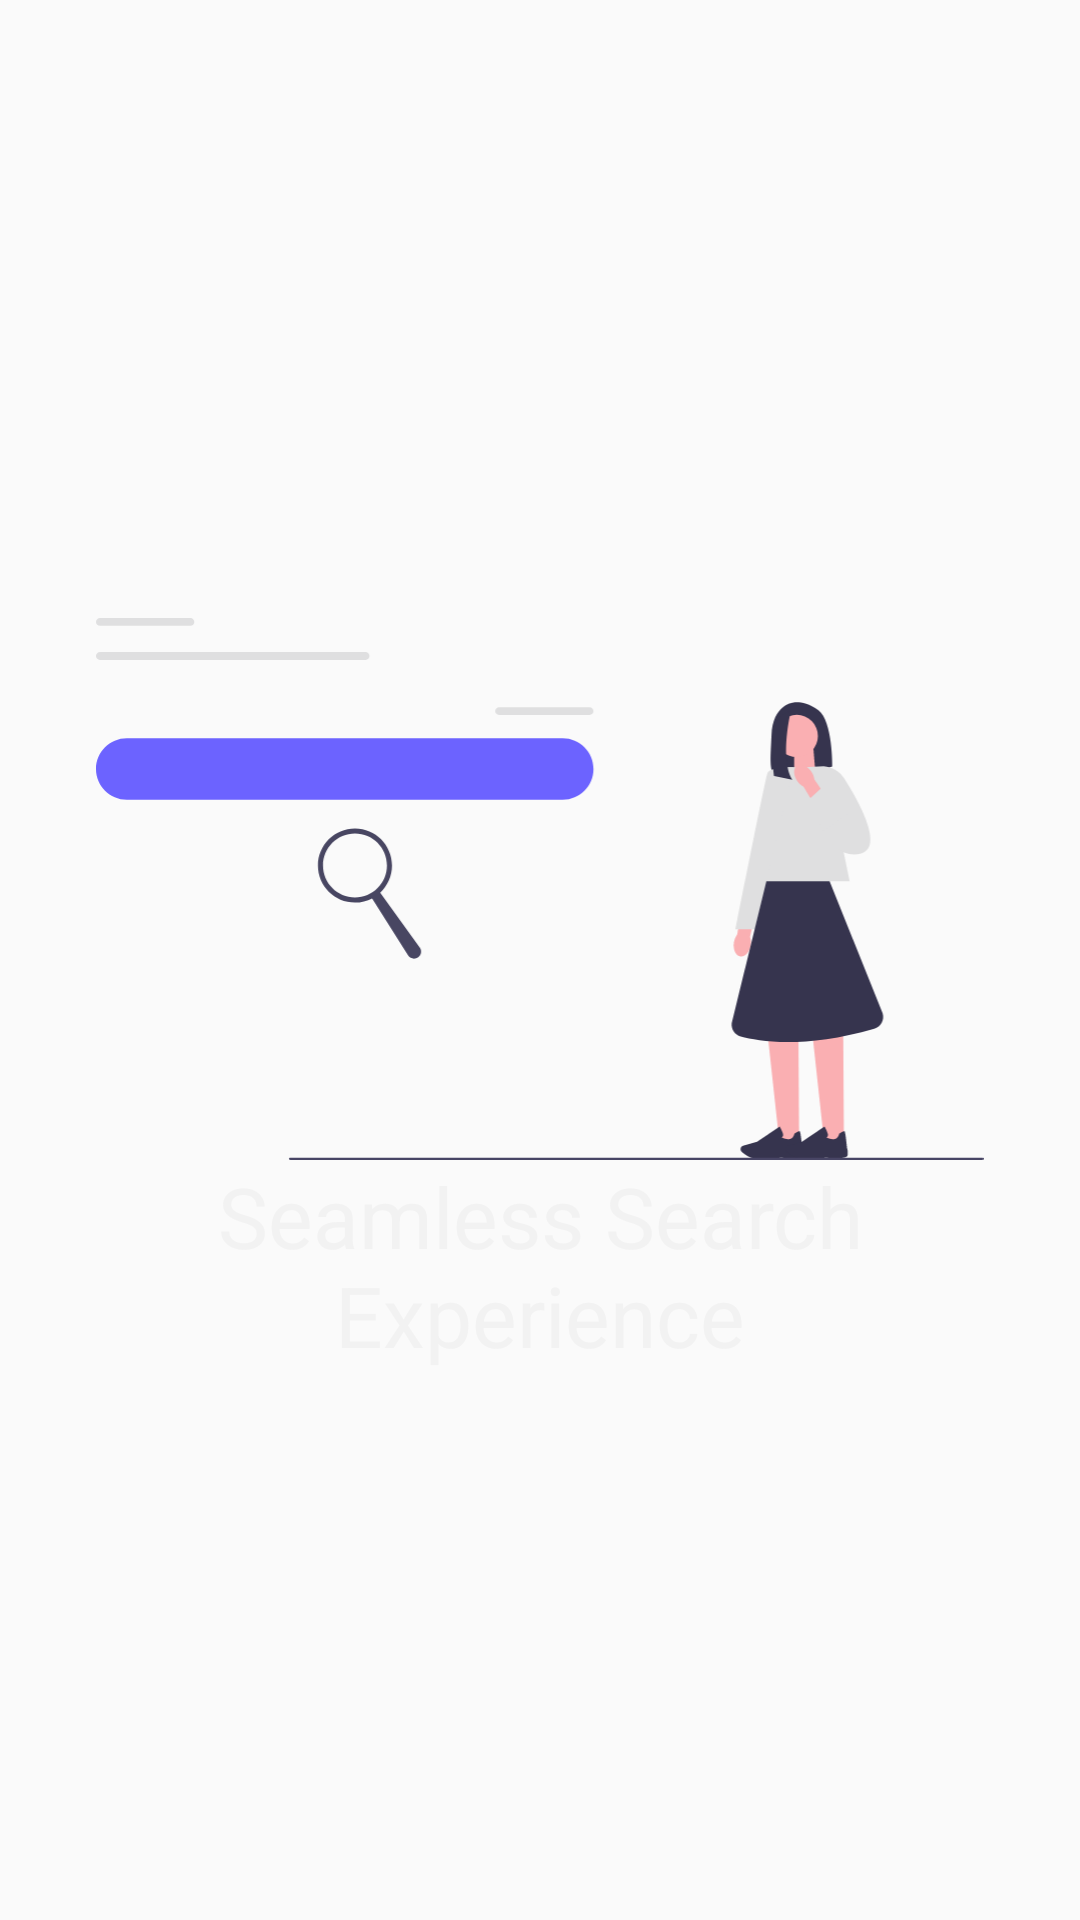

Here is an Android app screen rendered from its layout file. Give the layout XML and the strings, colors and styles it references.
<!-- AndroidManifest.xml: application theme Theme.Lynnime -->
<!-- res/layout/fragment_intro1.xml -->
<?xml version="1.0" encoding="utf-8"?>
<ScrollView xmlns:android="http://schemas.android.com/apk/res/android"
    xmlns:app="http://schemas.android.com/apk/res-auto"
    android:layout_width="match_parent"
    android:layout_height="match_parent"
    android:fillViewport="true">

    <androidx.constraintlayout.widget.ConstraintLayout
        android:layout_width="match_parent"
        android:layout_height="match_parent"
        android:padding="32dp">

        <ImageView
            android:id="@+id/iv1"
            android:layout_width="match_parent"
            android:layout_height="wrap_content"
            android:adjustViewBounds="true"
            android:layout_marginTop="-48dp"
            android:src="@drawable/search"
            android:scaleType="centerInside"
            app:layout_constraintTop_toTopOf="parent"
            app:layout_constraintStart_toStartOf="parent"
            app:layout_constraintEnd_toEndOf="parent"
            app:layout_constraintBottom_toBottomOf="parent"/>


        <TextView
            android:id="@+id/detailMovieDescriptionTextView"
            android:layout_width="0dp"
            android:layout_height="wrap_content"
            android:text="@string/function_1"
            android:textAppearance="@style/TextAppearance.AppCompat.Large"
            android:fontFamily="sans-serif"
            android:textSize="28sp"
            android:gravity="center"
            android:textColor="#f2f2f2"
            app:layout_constraintTop_toBottomOf="@id/iv1"
            app:layout_constraintStart_toStartOf="parent"
            app:layout_constraintEnd_toEndOf="parent"/>


    </androidx.constraintlayout.widget.ConstraintLayout>
</ScrollView>
<!-- resources referenced by this layout -->
<resources>
  <!-- drawable search: vector/xml drawable (drawable, 5517 chars, omitted) -->
  <string name="function_1">Seamless Search Experience</string>
  <style name="Theme.Lynnime" parent="Base.Theme.Lynnime" />
  <style name="Base.Theme.Lynnime" parent="Theme.AppCompat.Light.NoActionBar">
          
          
      </style>
</resources>
